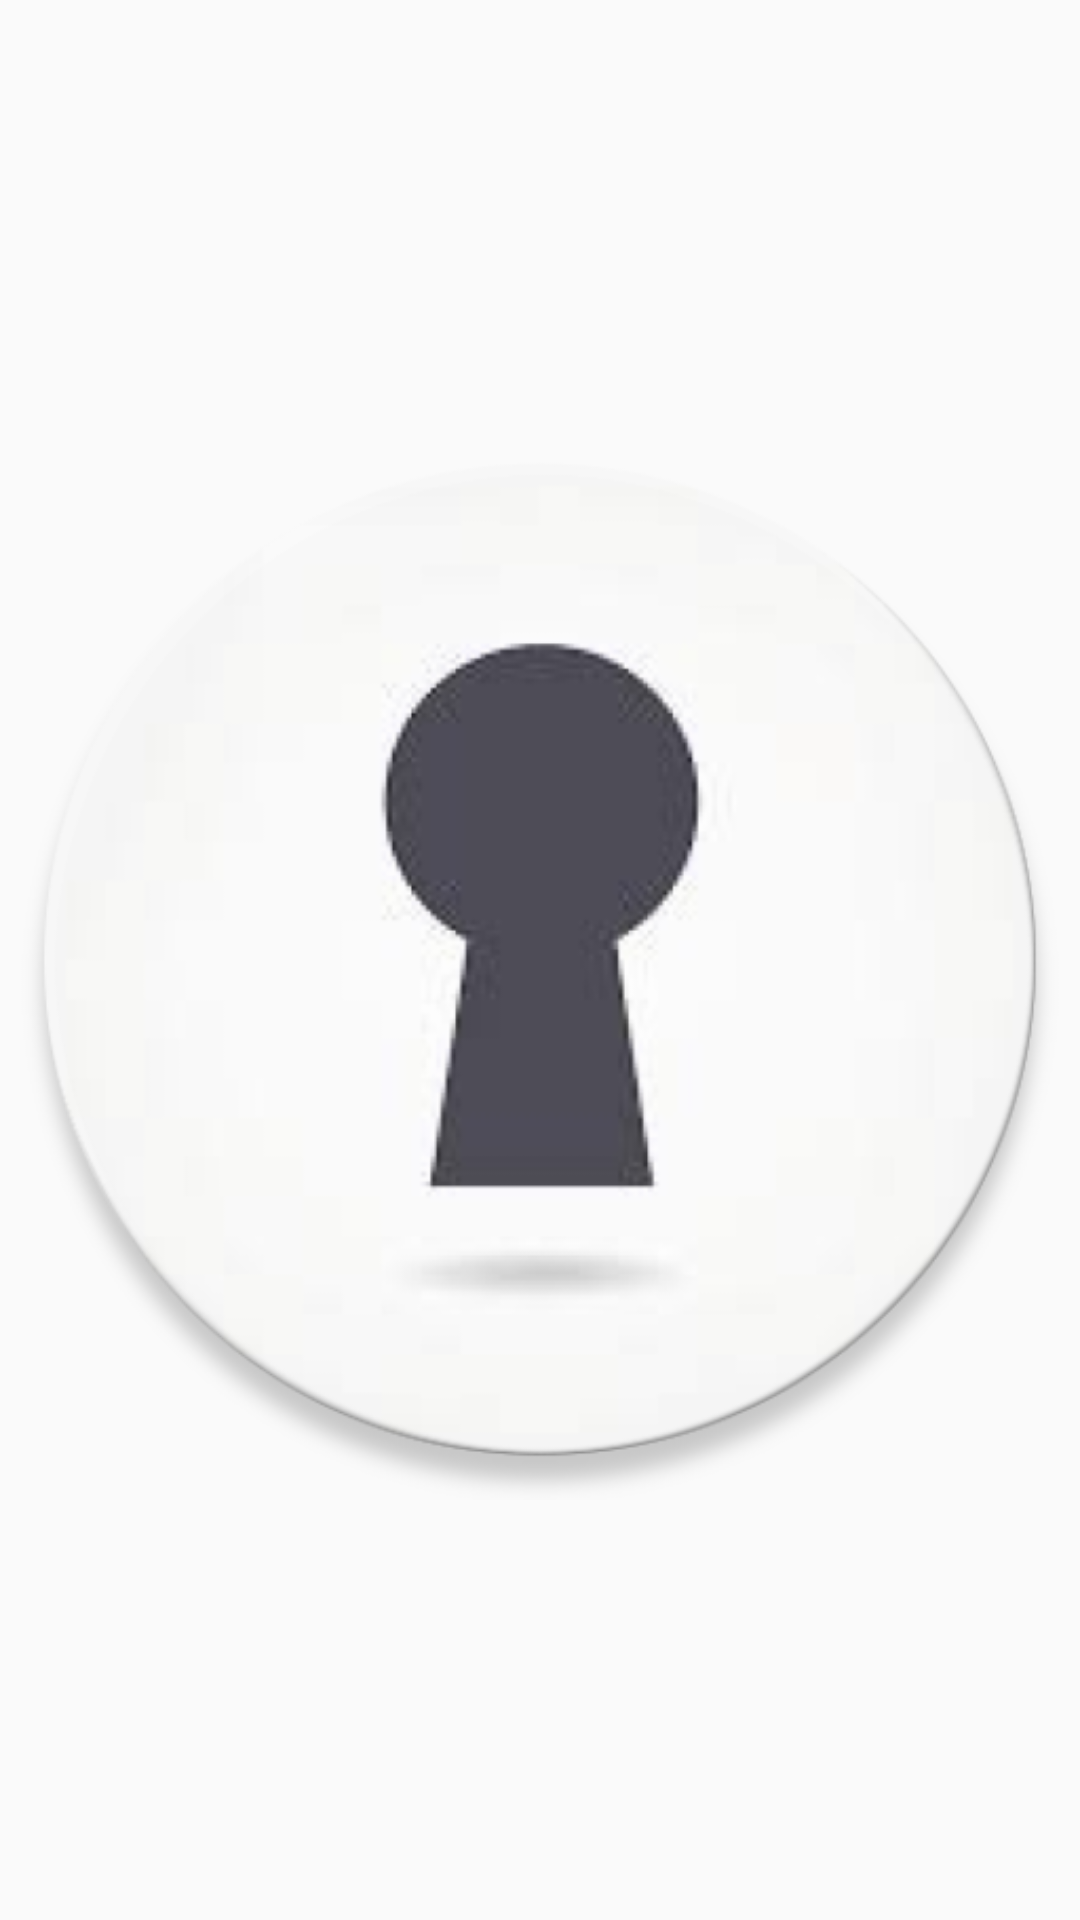

Write the Android layout XML for this screen, with the resource values it uses.
<!-- AndroidManifest.xml: application theme MyTheme -->
<!-- res/layout/splash_screen_activity.xml -->
<?xml version="1.0" encoding="utf-8"?>
<android.support.constraint.ConstraintLayout xmlns:android="http://schemas.android.com/apk/res/android"
    xmlns:app="http://schemas.android.com/apk/res-auto"
    xmlns:tools="http://schemas.android.com/tools"
    android:layout_width="match_parent"
    android:layout_height="match_parent"
    tools:context=".ui.SplashScreenActivity">

    <ImageView
        android:id="@+id/imageView"
        android:layout_width="wrap_content"
        android:layout_height="wrap_content"
        android:layout_marginBottom="8dp"
        android:layout_marginEnd="8dp"
        android:layout_marginStart="8dp"
        android:layout_marginTop="8dp"
        app:layout_constraintBottom_toBottomOf="parent"
        app:layout_constraintEnd_toEndOf="parent"
        app:layout_constraintStart_toStartOf="parent"
        app:layout_constraintTop_toTopOf="parent"
        app:srcCompat="@drawable/ic_logo" />
</android.support.constraint.ConstraintLayout>
<!-- resources referenced by this layout -->
<resources>
  <!-- drawable ic_logo: png bitmap (drawable, 59824 bytes) -->
  <style name="MyTheme" parent="Theme.AppCompat.Light.DarkActionBar">
          
      </style>
</resources>
